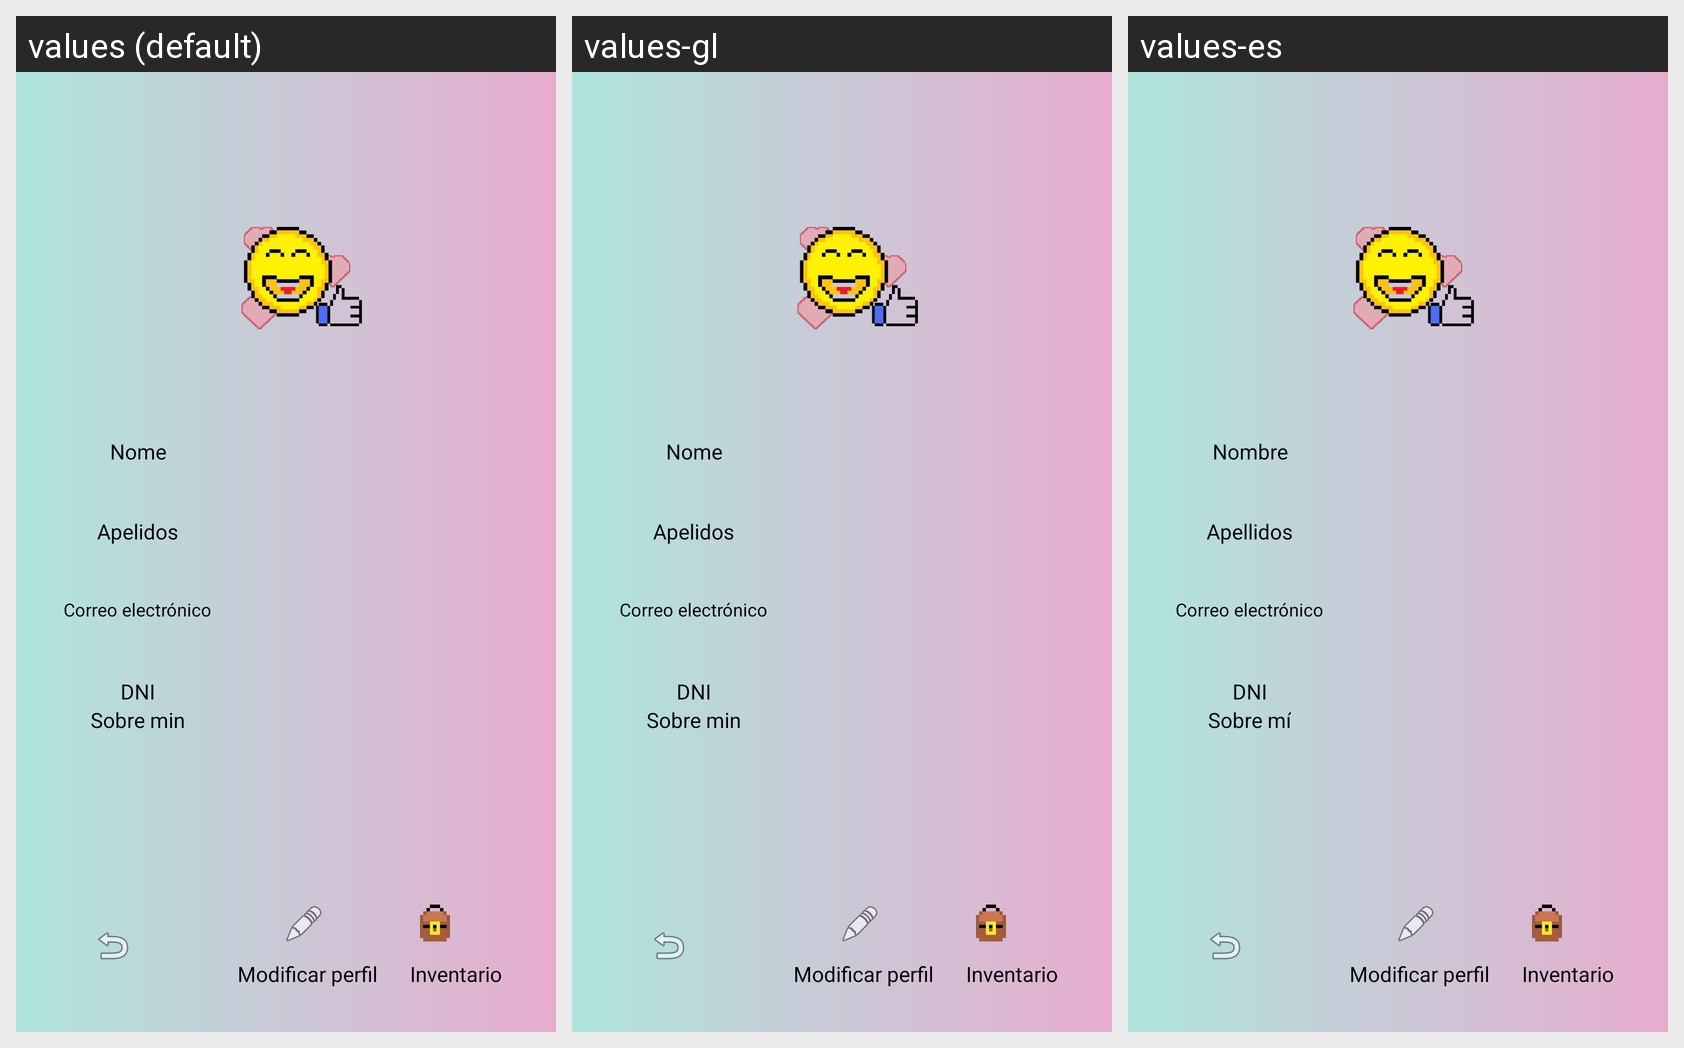

Here is an Android app screen in its default locale and in the app's own translations. Write out the translated-string differences for the strings that appear on this screen.
Android screen res/layout/details.xml rendered under 3 locales, left to right: values (default), values-gl, values-es. Device: Nexus 5 (rendered at 1080×1920; each locale shown at half size, 540×960, under a caption strip naming it); theme Base.Theme.TFG.
Strings drawn on this screen, with the default value and each locale's value (text and hints the layout hard-codes, and strings that could not be matched under every locale, appear in the picture but are not listed):

apellidosU
  values: Apelidos
  values-gl: Apelidos
  values-es: Apellidos

nombreU
  values: Nome
  values-gl: Nome
  values-es: Nombre

emailU
  values: Correo electrónico
  values-gl: Correo electrónico
  values-es: Correo electrónico

DNIU
  values: DNI
  values-gl: DNI
  values-es: DNI

descripcionU
  values: Sobre min
  values-gl: Sobre min
  values-es: Sobre mí

lista
  values: Inventario
  values-gl: Inventario
  values-es: Inventario

opcions
  values: Modificar perfil
  values-gl: Modificar perfil
  values-es: Modificar perfil
